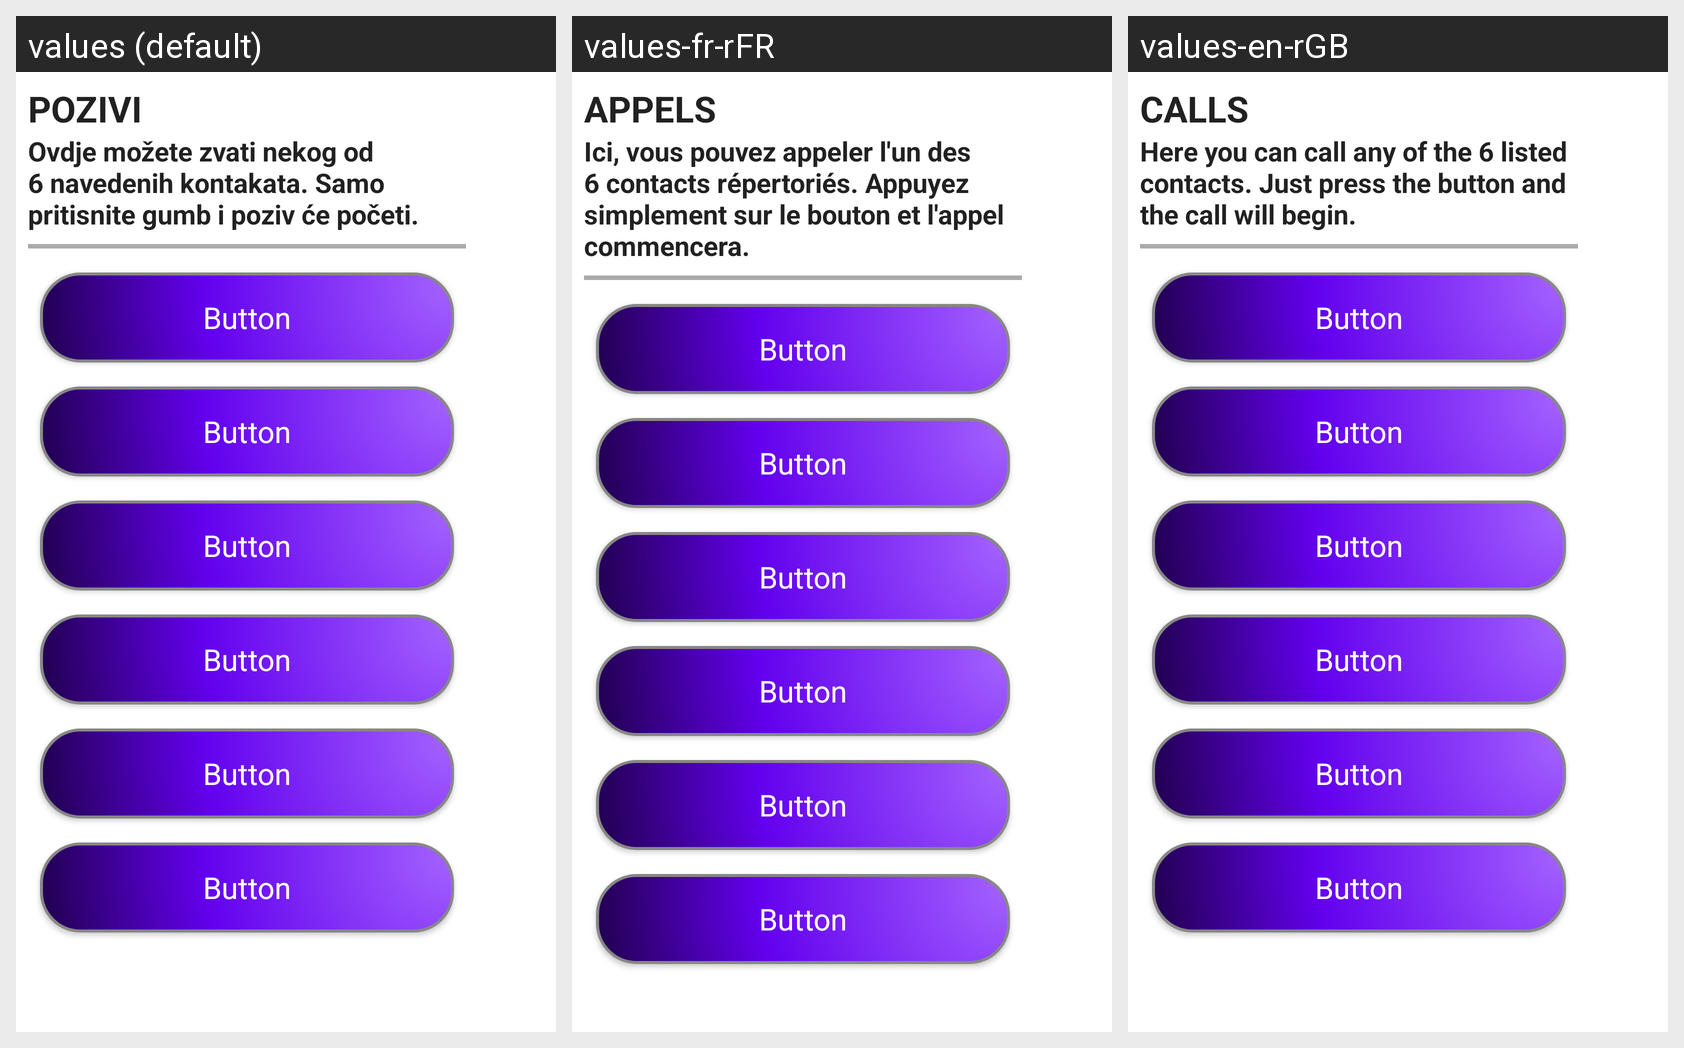

The same Android screen rendered under several of its app's locales, left to right. List the strings drawn on it with the default value and each locale's translation.
Android screen res/layout/fragment_gallery.xml rendered under 3 locales, left to right: values (default), values-fr-rFR, values-en-rGB. Device: Nexus 5 (rendered at 1080×1920; each locale shown at half size, 540×960, under a caption strip naming it); theme Theme.Sammus.
Strings drawn on this screen, with the default value and each locale's value (text and hints the layout hard-codes appear in the picture but are not listed):

brzoBiranjeFragmentTitle
  values: POZIVI
  values-fr-rFR: APPELS
  values-en-rGB: CALLS

brzoBiranjeFragmentSub
  values: Ovdje možete zvati nekog od 6 navedenih kontakata. Samo pritisnite gumb i poziv će početi.
  values-fr-rFR: Ici, vous pouvez appeler l'un des 6 contacts répertoriés. Appuyez simplement sur le bouton et l'appel commencera.
  values-en-rGB: Here you can call any of the 6 listed contacts. Just press the button and the call will begin.
